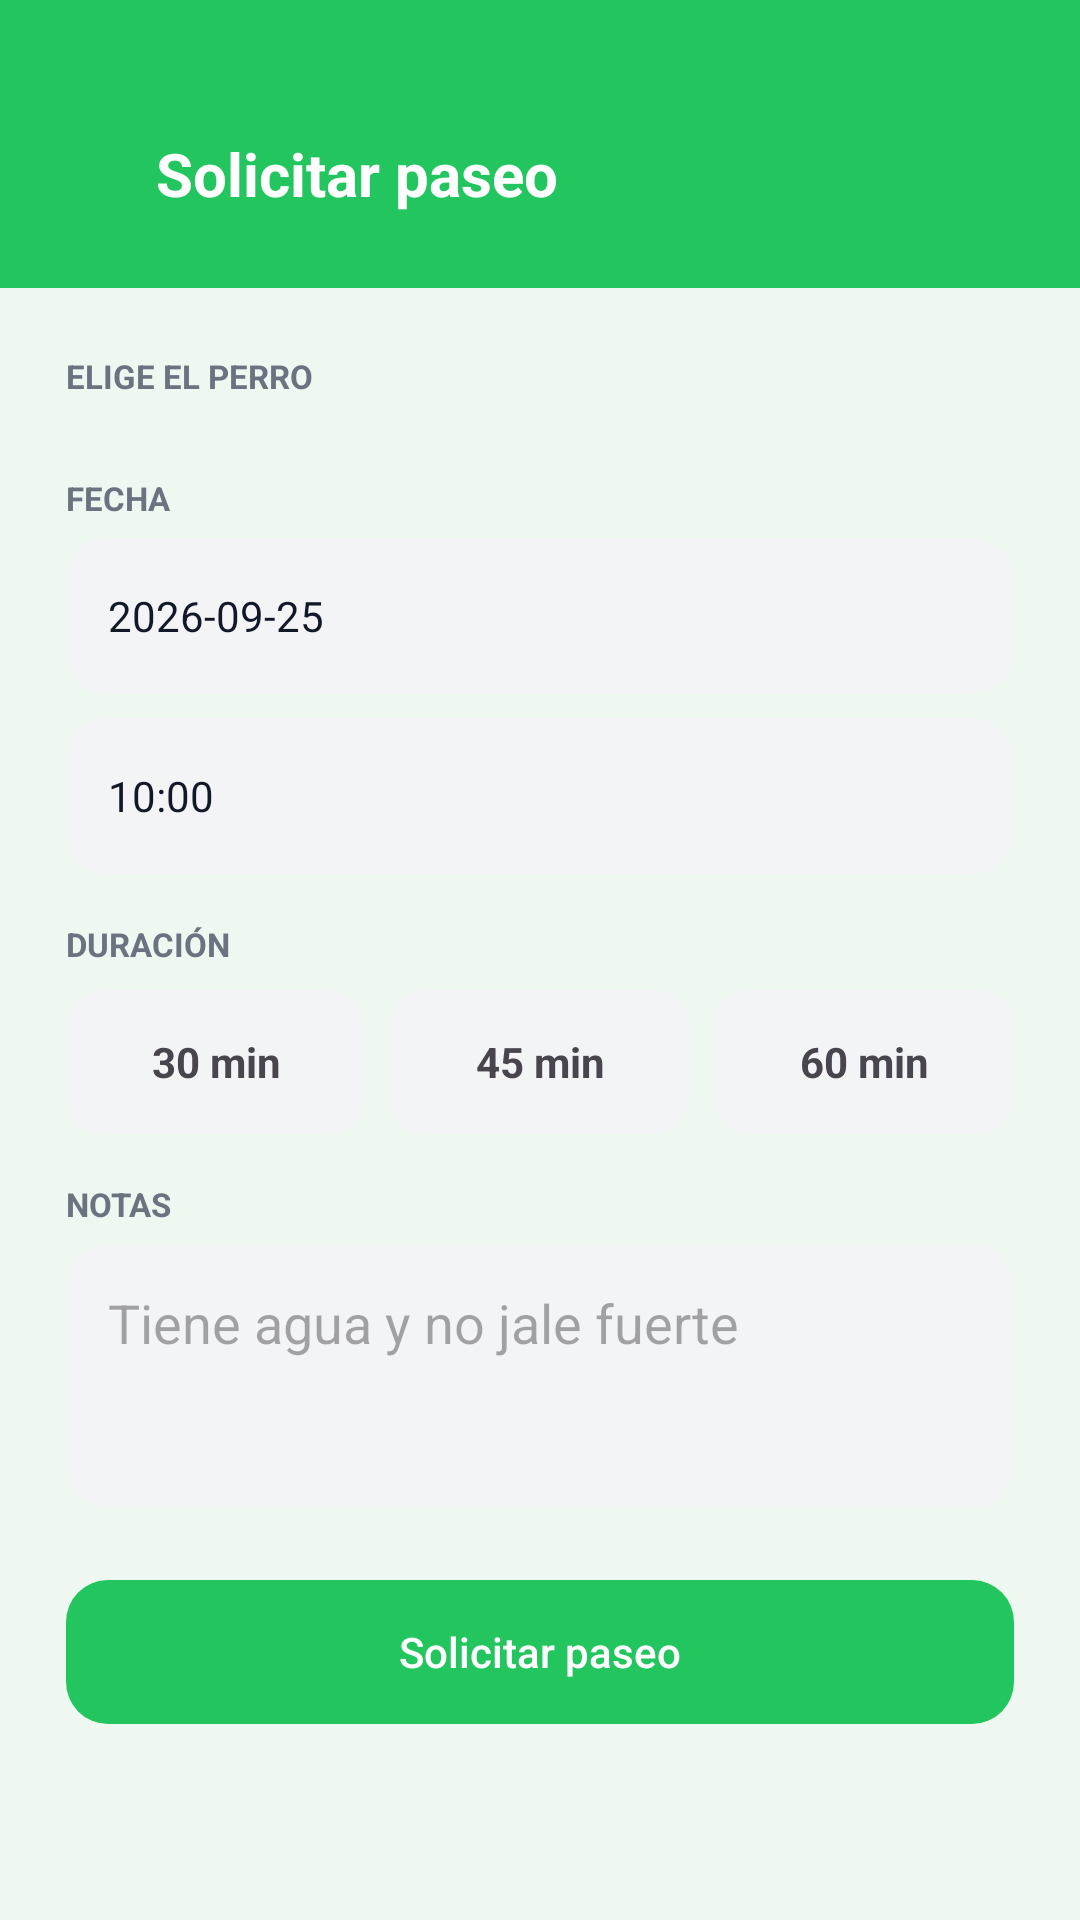

Layout XML and referenced resources for this Android screen:
<!-- AndroidManifest.xml: application theme Theme.MyApplication -->
<!-- res/layout/fragment_request_walk.xml -->
<?xml version="1.0" encoding="utf-8"?>
<LinearLayout xmlns:android="http://schemas.android.com/apk/res/android"
    android:layout_width="match_parent"
    android:layout_height="match_parent"
    android:background="@color/dw_bg"
    android:orientation="vertical">

    <LinearLayout
        android:layout_width="match_parent"
        android:layout_height="wrap_content"
        android:background="@color/dw_green"
        android:gravity="center_vertical"
        android:orientation="horizontal"
        android:paddingHorizontal="8dp"
        android:paddingTop="36dp"
        android:paddingBottom="16dp">

        <ImageButton
            android:id="@+id/btnBack"
            android:layout_width="44dp"
            android:layout_height="44dp"
            android:background="?attr/selectableItemBackgroundBorderless"
            android:contentDescription="atrás"
            android:src="@drawable/ic_back" />

        <TextView
            android:layout_width="wrap_content"
            android:layout_height="wrap_content"
            android:text="Solicitar paseo"
            android:textColor="@color/white"
            android:textSize="20sp"
            android:textStyle="bold" />
    </LinearLayout>

    <ScrollView
        android:layout_width="match_parent"
        android:layout_height="match_parent"
        android:fillViewport="true">

        <LinearLayout
            android:layout_width="match_parent"
            android:layout_height="wrap_content"
            android:background="@drawable/bg_sheet"
            android:orientation="vertical"
            android:padding="22dp">

            <TextView
                android:layout_width="wrap_content"
                android:layout_height="wrap_content"
                android:text="ELIGE EL PERRO"
                android:textColor="@color/dw_muted"
                android:textSize="11sp"
                android:textStyle="bold" />

            <LinearLayout
                android:id="@+id/dogsRow"
                android:layout_width="match_parent"
                android:layout_height="wrap_content"
                android:layout_marginTop="10dp"
                android:orientation="horizontal" />

            <TextView
                android:layout_width="wrap_content"
                android:layout_height="wrap_content"
                android:layout_marginTop="16dp"
                android:text="FECHA"
                android:textColor="@color/dw_muted"
                android:textSize="11sp"
                android:textStyle="bold" />

            <TextView
                android:id="@+id/inputDate"
                android:layout_width="match_parent"
                android:layout_height="52dp"
                android:layout_marginTop="6dp"
                android:background="@drawable/bg_input"
                android:gravity="center_vertical"
                android:paddingHorizontal="14dp"
                android:text="2026-09-25"
                android:textColor="@color/dw_text" />

            <TextView
                android:id="@+id/inputTime"
                android:layout_width="match_parent"
                android:layout_height="52dp"
                android:layout_marginTop="8dp"
                android:background="@drawable/bg_input"
                android:gravity="center_vertical"
                android:paddingHorizontal="14dp"
                android:text="10:00"
                android:textColor="@color/dw_text" />

            <TextView
                android:layout_width="wrap_content"
                android:layout_height="wrap_content"
                android:layout_marginTop="16dp"
                android:text="DURACIÓN"
                android:textColor="@color/dw_muted"
                android:textSize="11sp"
                android:textStyle="bold" />

            <LinearLayout
                android:layout_width="match_parent"
                android:layout_height="wrap_content"
                android:layout_marginTop="8dp"
                android:orientation="horizontal">

                <TextView
                    android:id="@+id/dur30"
                    android:layout_width="0dp"
                    android:layout_height="48dp"
                    android:layout_marginEnd="8dp"
                    android:layout_weight="1"
                    android:background="@drawable/bg_duration"
                    android:gravity="center"
                    android:text="30 min"
                    android:textStyle="bold" />

                <TextView
                    android:id="@+id/dur45"
                    android:layout_width="0dp"
                    android:layout_height="48dp"
                    android:layout_marginEnd="8dp"
                    android:layout_weight="1"
                    android:background="@drawable/bg_duration"
                    android:gravity="center"
                    android:text="45 min"
                    android:textStyle="bold" />

                <TextView
                    android:id="@+id/dur60"
                    android:layout_width="0dp"
                    android:layout_height="48dp"
                    android:layout_weight="1"
                    android:background="@drawable/bg_duration"
                    android:gravity="center"
                    android:text="60 min"
                    android:textStyle="bold" />
            </LinearLayout>

            <TextView
                android:layout_width="wrap_content"
                android:layout_height="wrap_content"
                android:layout_marginTop="16dp"
                android:text="NOTAS"
                android:textColor="@color/dw_muted"
                android:textSize="11sp"
                android:textStyle="bold" />

            <EditText
                android:id="@+id/inputNotes"
                android:layout_width="match_parent"
                android:layout_height="88dp"
                android:layout_marginTop="6dp"
                android:background="@drawable/bg_input"
                android:gravity="top"
                android:hint="Tiene agua y no jale fuerte"
                android:inputType="textMultiLine"
                android:padding="14dp" />

            <com.google.android.material.button.MaterialButton
                android:id="@+id/btnSubmit"
                android:layout_width="match_parent"
                android:layout_height="56dp"
                android:layout_marginTop="20dp"
                android:text="Solicitar paseo" />
        </LinearLayout>
    </ScrollView>
</LinearLayout>
<!-- resources referenced by this layout -->
<resources>
  <color name="dw_bg">#EEF8F1</color>
  <color name="dw_green">#22C55E</color>
  <color name="dw_muted">#6B7280</color>
  <color name="dw_text">#111827</color>
  <color name="white">#FFFFFFFF</color>
  <!-- drawable bg_duration (drawable) -->
  <?xml version="1.0" encoding="utf-8"?>
  <selector xmlns:android="http://schemas.android.com/apk/res/android">
      <item android:state_selected="true">
          <shape>
              <solid android:color="@color/dw_green" />
              <corners android:radius="12dp" />
          </shape>
      </item>
      <item>
          <shape>
              <solid android:color="@color/dw_input" />
              <corners android:radius="12dp" />
          </shape>
      </item>
  </selector>
  <!-- drawable bg_input (drawable) -->
  <?xml version="1.0" encoding="utf-8"?>
  <shape xmlns:android="http://schemas.android.com/apk/res/android">
      <solid android:color="@color/dw_input" />
      <corners android:radius="14dp" />
  </shape>
  <style name="Theme.MyApplication" parent="Base.Theme.MyApplication" />
  <color name="dw_input">#F3F4F6</color>
  <style name="Base.Theme.MyApplication" parent="Theme.Material3.Light.NoActionBar">
          <item name="colorPrimary">@color/dw_green</item>
          <item name="colorPrimaryDark">@color/dw_green_dark</item>
          <item name="colorAccent">@color/dw_green</item>
          <item name="android:statusBarColor">@color/dw_green_dark</item>
          <item name="android:navigationBarColor">@color/white</item>
          <item name="android:windowLightStatusBar">false</item>
          <item name="android:windowBackground">@color/dw_bg</item>
          <item name="materialButtonStyle">@style/Widget.DogWalker.Button</item>
      </style>
  <color name="dw_green_dark">#16A34A</color>
  <style name="Widget.DogWalker.Button" parent="Widget.Material3.Button">
          <item name="backgroundTint">@color/dw_green</item>
          <item name="android:textColor">@color/white</item>
          <item name="cornerRadius">14dp</item>
          <item name="android:textAllCaps">false</item>
          <item name="android:letterSpacing">0</item>
          <item name="android:paddingTop">14dp</item>
          <item name="android:paddingBottom">14dp</item>
      </style>
</resources>
